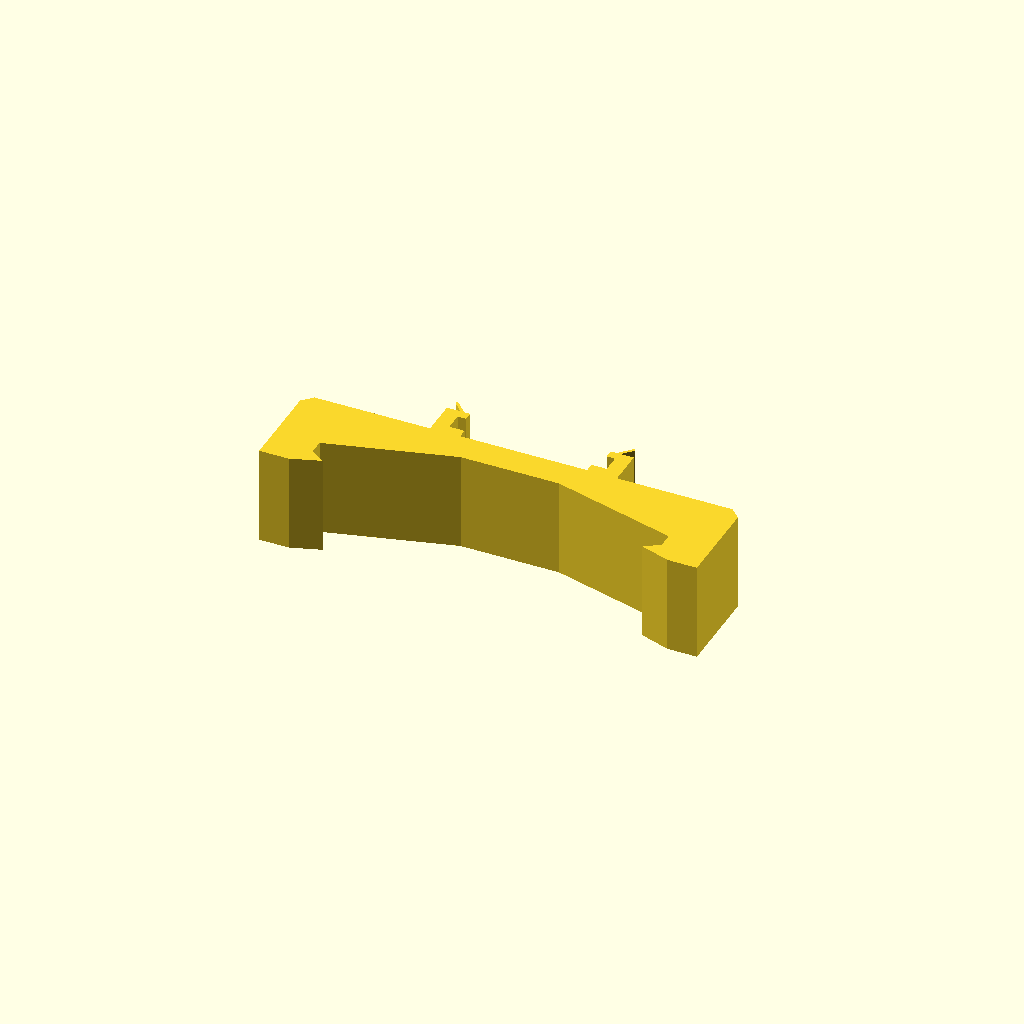
Cell 1: the model at its default parameters.
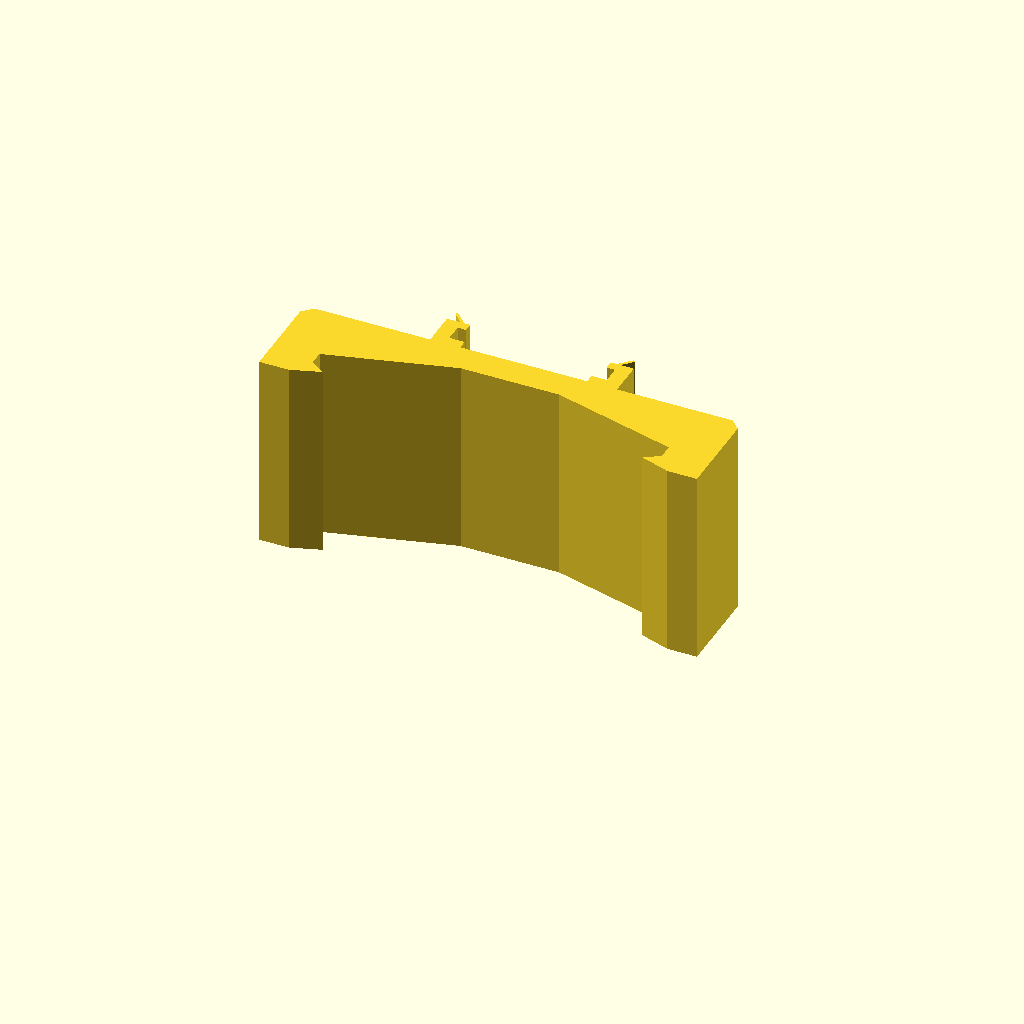
Cell 2: mount_width = 20 (everything else at default).
All cells are drawn from one camera (rotation 55°, 0°, 25°, orthographic, colour scheme Cornfield), so only the parameter changes between them.
OpenSCAD source file cad/ChatGPT_HiLetgo_Level_Shifter_DIN_Mount.scad:
// ChatGPT HiLetgo 4-channel BSS138 level-shifter DIN rail mount
// Design version: 8
// VERSIONING RULE: Increment design_version by 1 for every repository check-in of this file.
//
// v8 rebuilds the complete mount as ONE closed 2D outline extruded through the
// full 10 mm width. This eliminates overlapping/coplanar solids from prior
// versions, which could create non-manifold edges, duplicate faces, inverted
// normals, or degenerate triangles in some STL validators/repair services.
//
// Geometry retained from v7:
//   * no center hole
//   * no rectangular side openings
//   * PCB clip spans the full width of the DIN mount
//   * broad-side, support-free print orientation
//
// HiLetgo PCB envelope used for the cradle: ~15.3 x 12.6 x 1.6 mm.

$fn = 48;
design_version = 8;
mount_width = 10.0;  // full extrusion width / DIN-rail-axis dimension

// Final cleaned side profile. It is intentionally a single polygon with no
// internal holes. Extruding one polygon guarantees a single closed solid.
profile = [
    [-5.000000, 3.416350],
    [-14.330100, 0.916351],
    [-17.750000, 0.000000],
    [-17.750000, -1.500000],
    [-16.250000, -2.500000],
    [-19.250000, -3.500000],
    [-22.250000, -3.500000],
    [-22.250000, 5.416350],
    [-21.250000, 6.416350],
    [-9.500000, 6.416350],
    [-9.500000, 10.100000],
    [-8.145450, 10.100000],
    [-9.100000, 11.100000],
    [-9.100000, 11.300000],
    [-8.900000, 11.300000],
    [-7.850000, 10.200000],
    [-7.850000, 10.100000],
    [-7.150000, 10.100000],
    [-7.150000, 9.200000],
    [-8.000000, 9.200000],
    [-8.000000, 7.400000],
    [-6.450000, 7.400000],
    [-6.450000, 6.450000],
    [6.450000, 6.450000],
    [6.450000, 7.400000],
    [8.000000, 7.400000],
    [8.000000, 9.200000],
    [7.150000, 9.200000],
    [7.150000, 10.100000],
    [7.850000, 10.100000],
    [7.850000, 10.200000],
    [8.900000, 11.300000],
    [9.100000, 11.300000],
    [9.100000, 11.100000],
    [8.145450, 10.100000],
    [9.500000, 10.100000],
    [9.500000, 6.416350],
    [21.250000, 6.416350],
    [22.250000, 5.416350],
    [22.250000, -3.500000],
    [19.250000, -3.500000],
    [16.250000, -2.500000],
    [17.750000, -1.500000],
    [17.750000, 0.000000],
    [14.330100, 0.916351],
    [5.000000, 3.416350]
];

linear_extrude(height=mount_width, center=false, convexity=10)
    polygon(points=profile, convexity=10);
Customizer parameters (derived from the source; name, type, default, range or options):
design_version: number, default 8
mount_width: number, default 10
